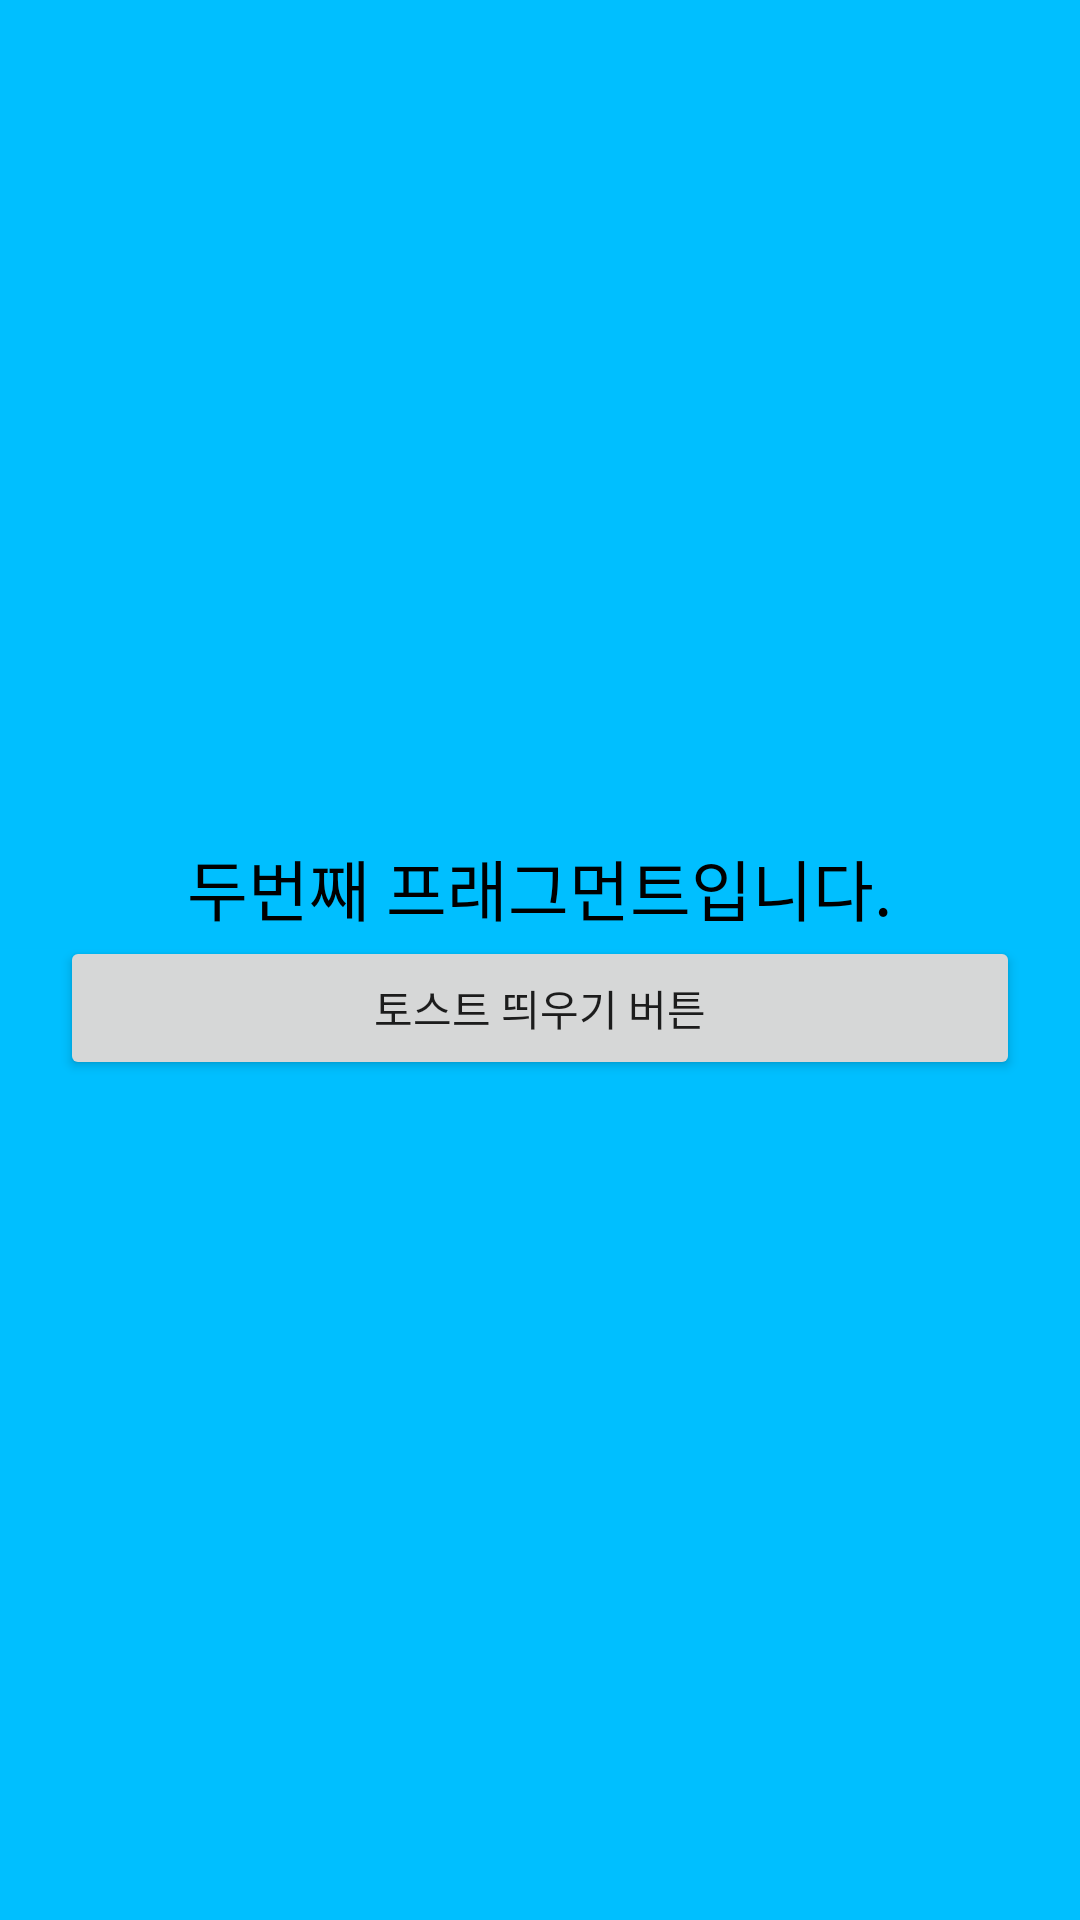

Android layout source for this screen:
<!-- AndroidManifest.xml: application theme Theme.Fragment_20220527 -->
<!-- res/layout/fragment_second.xml -->
<?xml version="1.0" encoding="utf-8"?>
<layout>
    <LinearLayout xmlns:android="http://schemas.android.com/apk/res/android"
        android:layout_width="match_parent"
        android:layout_height="match_parent"
        android:orientation="vertical"
        android:gravity="center"
        android:padding="20dp"
        android:background="#00BFFF">

        <TextView
            android:layout_width="wrap_content"
            android:layout_height="wrap_content"
            android:text="두번째 프래그먼트입니다."
            android:textColor="@color/black"
            android:textSize="22sp"/>

        <Button
            android:id="@+id/btnToast"
            android:layout_width="match_parent"
            android:layout_height="wrap_content"
            android:text="토스트 띄우기 버튼"/>

    </LinearLayout>
</layout>
<!-- resources referenced by this layout -->
<resources>
  <style name="Theme.Fragment_20220527" parent="Theme.MaterialComponents.DayNight.DarkActionBar">
          
          <item name="colorPrimary">@color/purple_500</item>
          <item name="colorPrimaryVariant">@color/purple_700</item>
          <item name="colorOnPrimary">@color/white</item>
          
          <item name="colorSecondary">@color/teal_200</item>
          <item name="colorSecondaryVariant">@color/teal_700</item>
          <item name="colorOnSecondary">@color/black</item>
          
          <item name="android:statusBarColor" tools:targetApi="l">?attr/colorPrimaryVariant</item>
          
      </style>
  <!-- not gathered from this repository: default colours our renderer supplied (Android Studio template values) -->
  <color name="purple_500">#FF6200EE</color>
  <color name="purple_700">#FF3700B3</color>
  <color name="teal_200">#FF03DAC5</color>
  <color name="teal_700">#FF018786</color>
  <color name="black">#FF000000</color>
  <color name="white">#FFFFFFFF</color>
</resources>
